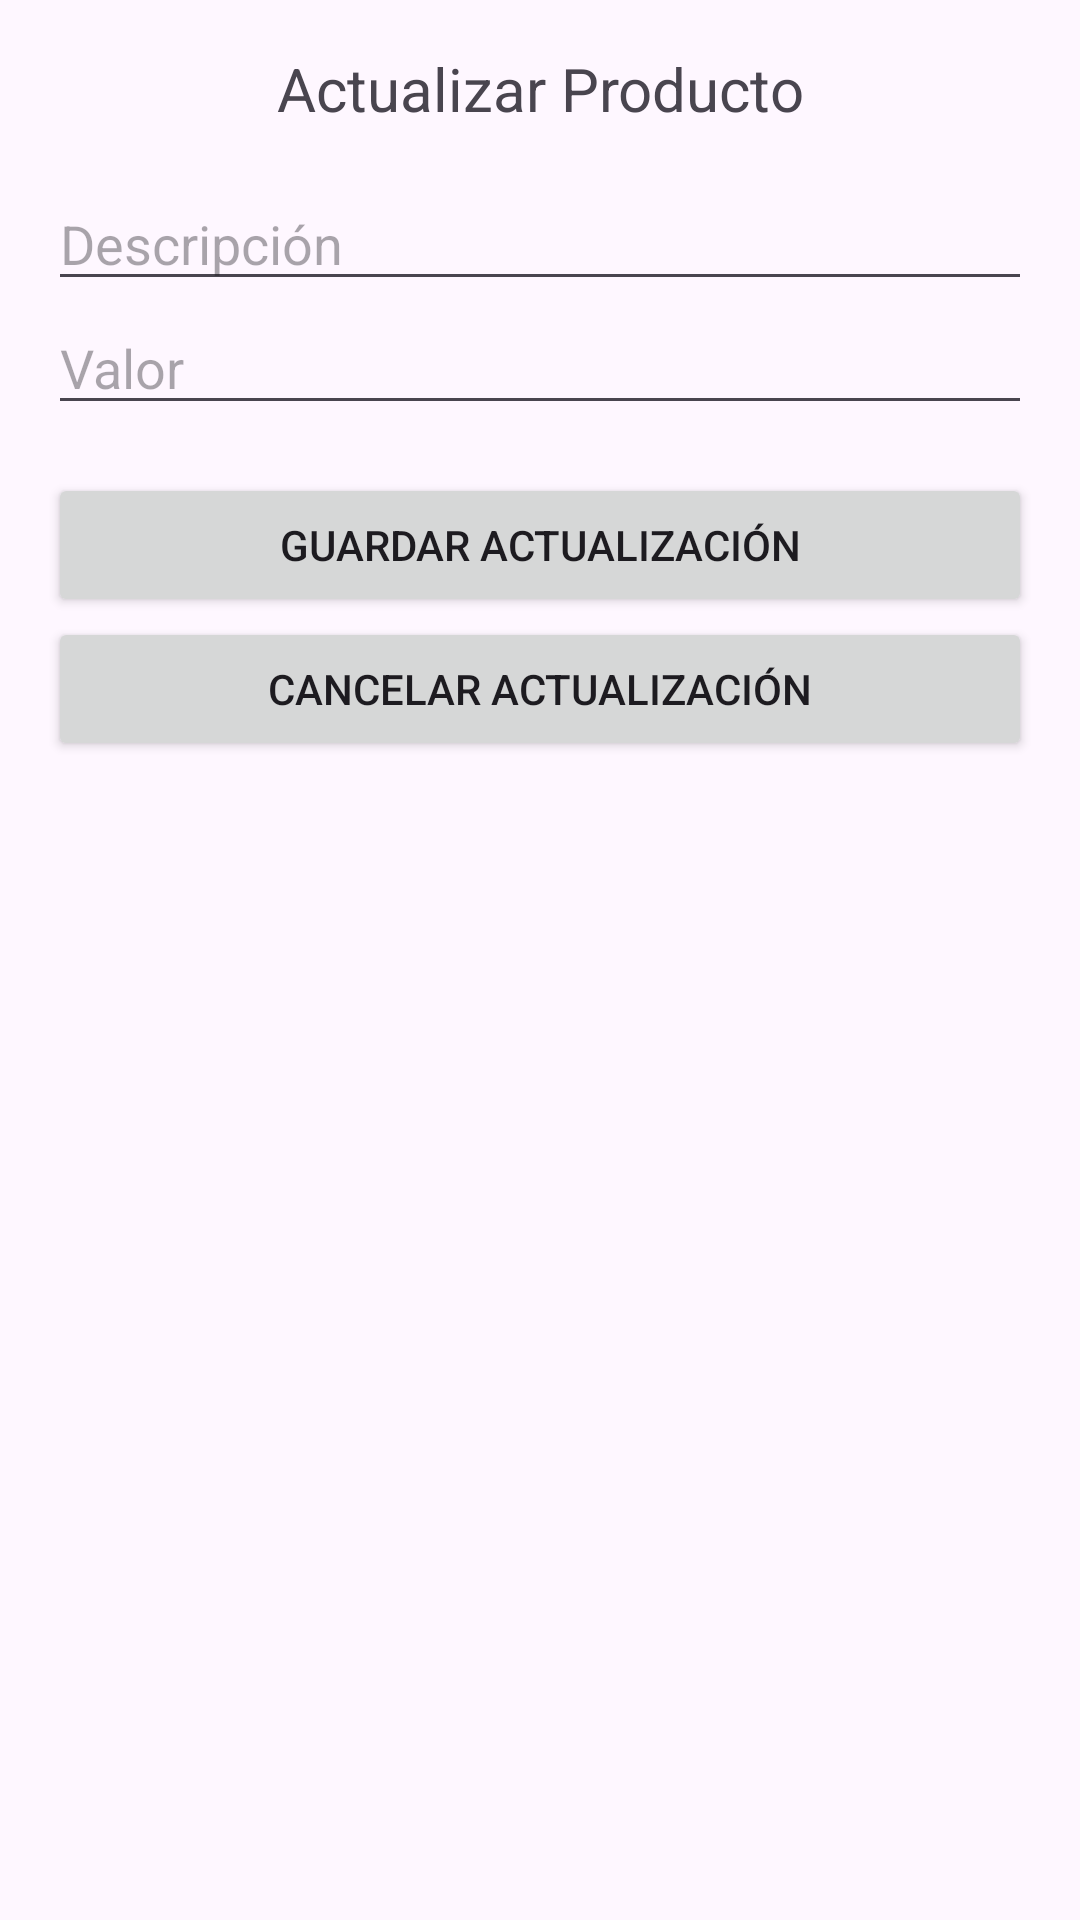

Android layout source for this screen:
<!-- AndroidManifest.xml: application theme Theme.CRUD_FERRETERIA_v2 -->
<!-- res/layout/activity_actualizar_producto.xml -->
<LinearLayout xmlns:android="http://schemas.android.com/apk/res/android"
    android:layout_width="match_parent"
    android:layout_height="match_parent"
    android:orientation="vertical"
    android:padding="16dp">

    <TextView
        android:layout_width="match_parent"
        android:layout_height="wrap_content"
        android:text="Actualizar Producto"
        android:textSize="20sp"
        android:gravity="center"
        android:layout_marginBottom="16dp"/>

    
    <EditText
        android:id="@+id/editDescripcionActualizarProducto"
        android:layout_width="match_parent"
        android:layout_height="wrap_content"
        android:hint="Descripción" />

    <EditText
        android:id="@+id/editValorActualizarProducto"
        android:layout_width="match_parent"
        android:layout_height="wrap_content"
        android:layout_marginBottom="16dp"
        android:hint="Valor" />

    

    <Button
        android:id="@+id/btnGuardarActualizacionProducto"
        android:layout_width="match_parent"
        android:layout_height="wrap_content"
        android:text="Guardar Actualización" />

    <Button
        android:id="@+id/btnCancelarActualizacionProducto"
        android:layout_width="match_parent"
        android:layout_height="wrap_content"
        android:text="Cancelar Actualización" />
</LinearLayout>
<!-- resources referenced by this layout -->
<resources>
  <style name="Theme.CRUD_FERRETERIA_v2" parent="Base.Theme.CRUD_FERRETERIA_v2" />
  <style name="Base.Theme.CRUD_FERRETERIA_v2" parent="Theme.Material3.DayNight.NoActionBar">
          
          
      </style>
</resources>
